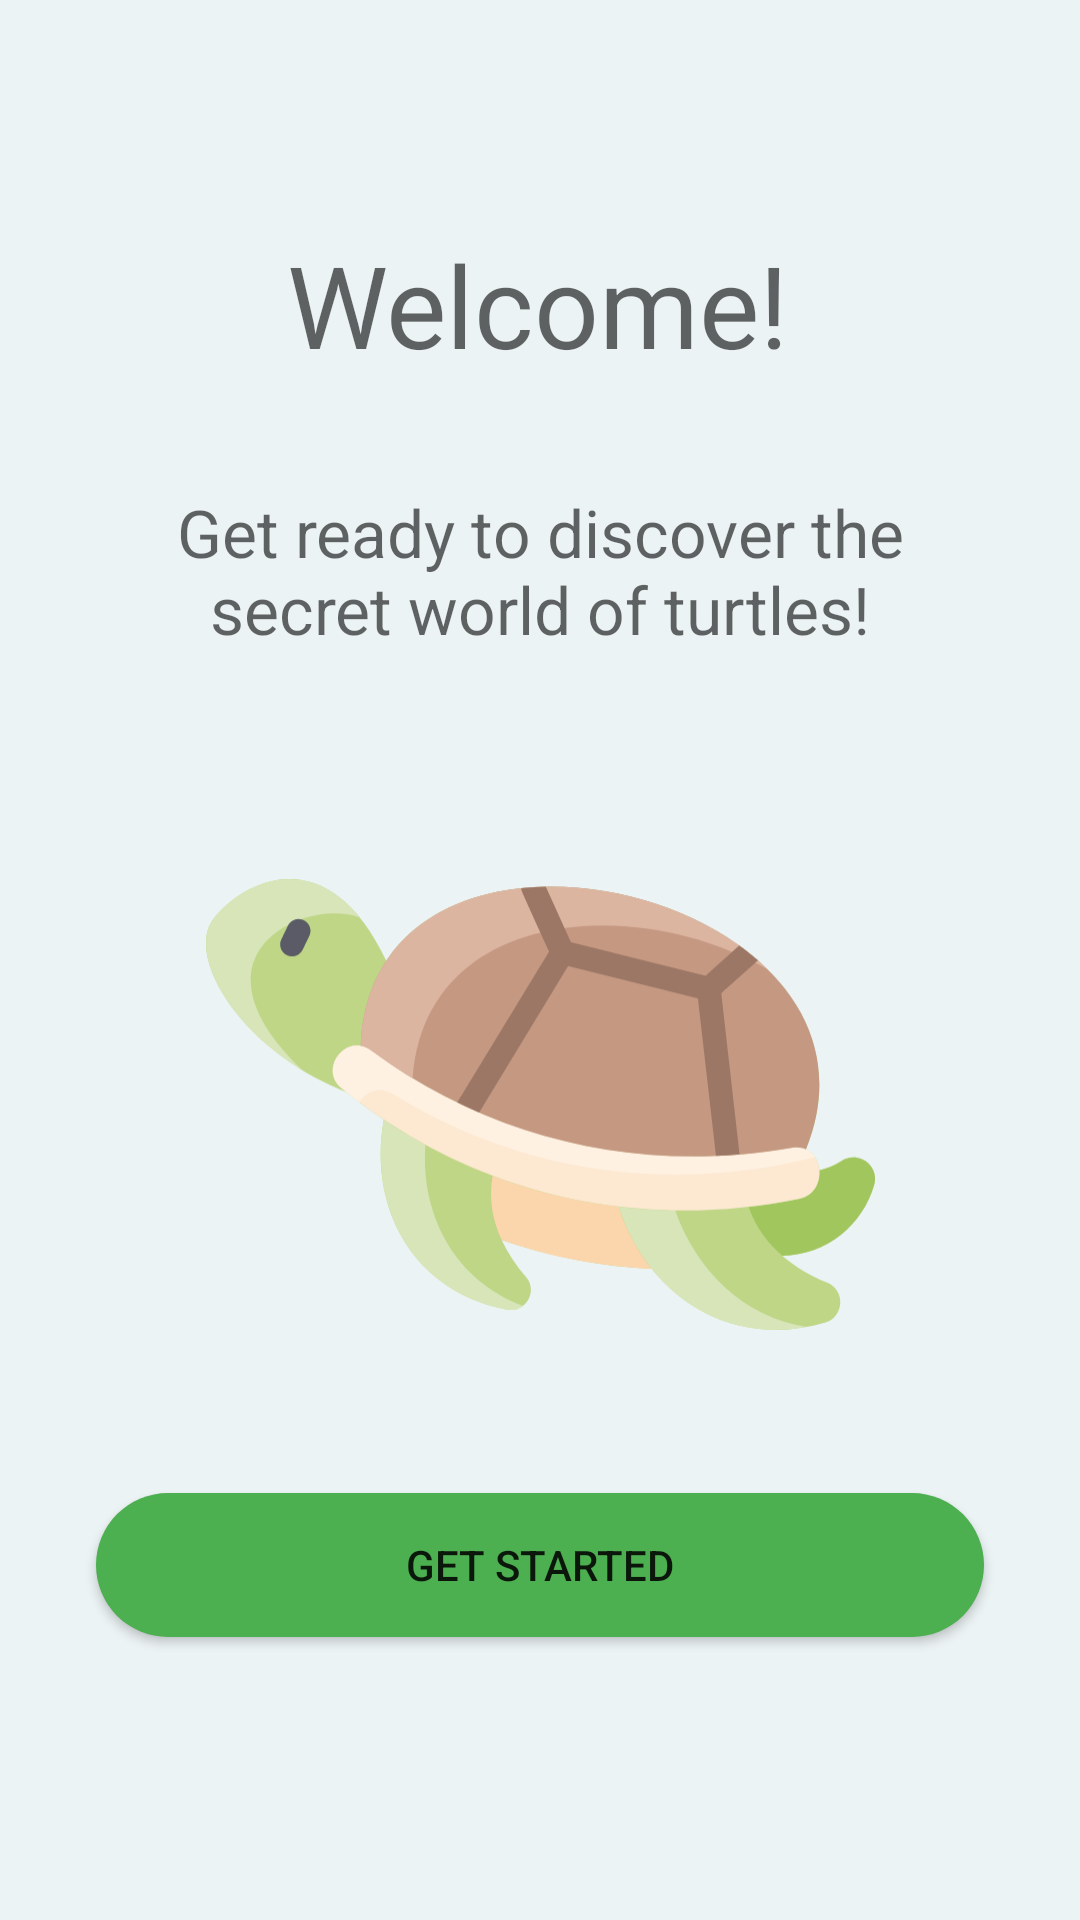

Here is an Android app screen rendered from its layout file. Give the layout XML and the strings, colors and styles it references.
<!-- AndroidManifest.xml: application theme AppTheme -->
<!-- res/layout/activity_assessment_start.xml -->
<?xml version="1.0" encoding="utf-8"?>
<androidx.constraintlayout.widget.ConstraintLayout xmlns:android="http://schemas.android.com/apk/res/android"
    xmlns:app="http://schemas.android.com/apk/res-auto"
    xmlns:tools="http://schemas.android.com/tools"
    android:layout_width="match_parent"
    android:layout_height="match_parent"
    tools:context=".AssessmentStartActivity">


    <TextView
        android:id="@+id/textView1"
        android:layout_width="wrap_content"
        android:layout_height="wrap_content"
        android:layout_marginTop="76dp"
        android:text="@string/welcome"
        android:textAppearance="@style/TextAppearance.AppCompat.Display2"
        android:textSize="38sp"
        app:layout_constraintEnd_toEndOf="parent"
        app:layout_constraintHorizontal_bias="0.497"
        app:layout_constraintStart_toStartOf="parent"
        app:layout_constraintTop_toTopOf="parent" />

    <TextView
        android:id="@+id/textView2"
        android:layout_width="0dp"
        android:layout_height="wrap_content"
        android:layout_marginStart="48dp"
        android:layout_marginTop="36dp"
        android:layout_marginEnd="48dp"
        android:text="@string/get_ready"
        android:textAlignment="center"
        android:textAppearance="@style/TextAppearance.AppCompat.Medium"
        android:textSize="22sp"
        app:layout_constraintEnd_toEndOf="parent"
        app:layout_constraintHorizontal_bias="0.0"
        app:layout_constraintStart_toStartOf="parent"
        app:layout_constraintTop_toBottomOf="@+id/textView1" />

    <ImageView
        android:id="@+id/imageView"
        android:layout_width="223dp"
        android:layout_height="221dp"
        android:layout_marginTop="40dp"
        app:layout_constraintEnd_toEndOf="parent"
        app:layout_constraintStart_toStartOf="parent"
        app:layout_constraintTop_toBottomOf="@+id/textView2"
        app:srcCompat="@drawable/ic_icon_turtle_color_no_circle"
        android:contentDescription="@string/a_turtle" />

    <Button
        android:id="@+id/button_get_started"
        android:layout_width="0dp"
        android:layout_height="48dp"
        android:layout_marginStart="32dp"
        android:layout_marginEnd="32dp"
        android:background="@drawable/button_shape"
        android:text="@string/get_started"
        android:textAllCaps="true"
        app:layout_constraintBottom_toBottomOf="parent"
        app:layout_constraintEnd_toEndOf="parent"
        app:layout_constraintStart_toStartOf="parent"
        app:layout_constraintTop_toBottomOf="@+id/imageView"
        app:layout_constraintVertical_bias="0.167"
        tools:ignore="TextContrastCheck" />

</androidx.constraintlayout.widget.ConstraintLayout>
<!-- resources referenced by this layout -->
<resources>
  <!-- drawable button_shape (drawable) -->
  <?xml version="1.0" encoding="utf-8"?>
  <shape xmlns:android="http://schemas.android.com/apk/res/android">
      <corners android:radius="500dp" />
      <solid android:color="@color/green_500" />
  </shape>
  <!-- drawable ic_icon_turtle_color_no_circle: vector/xml drawable (drawable, 5809 chars, omitted) -->
  <string name="a_turtle">A turtle</string>
  <string name="get_ready">Get ready to discover the secret world of turtles!</string>
  <string name="get_started">Get started</string>
  <string name="welcome">Welcome!</string>
  <style name="AppTheme" parent="Theme.MaterialComponents.Light.NoActionBar">
          <item name="colorPrimary">@color/green_700</item>
          <item name="android:colorPrimaryDark">@color/black</item>
          <item name="android:colorBackground">@color/green_200</item>
          <item name="android:colorButtonNormal">@color/green_500</item>
      </style>
  <color name="green_500">#4CAF50</color>
  <color name="green_700">#388E3C</color>
  <color name="black">#FF000000</color>
  <color name="green_200">#ECF3F4</color>
</resources>
